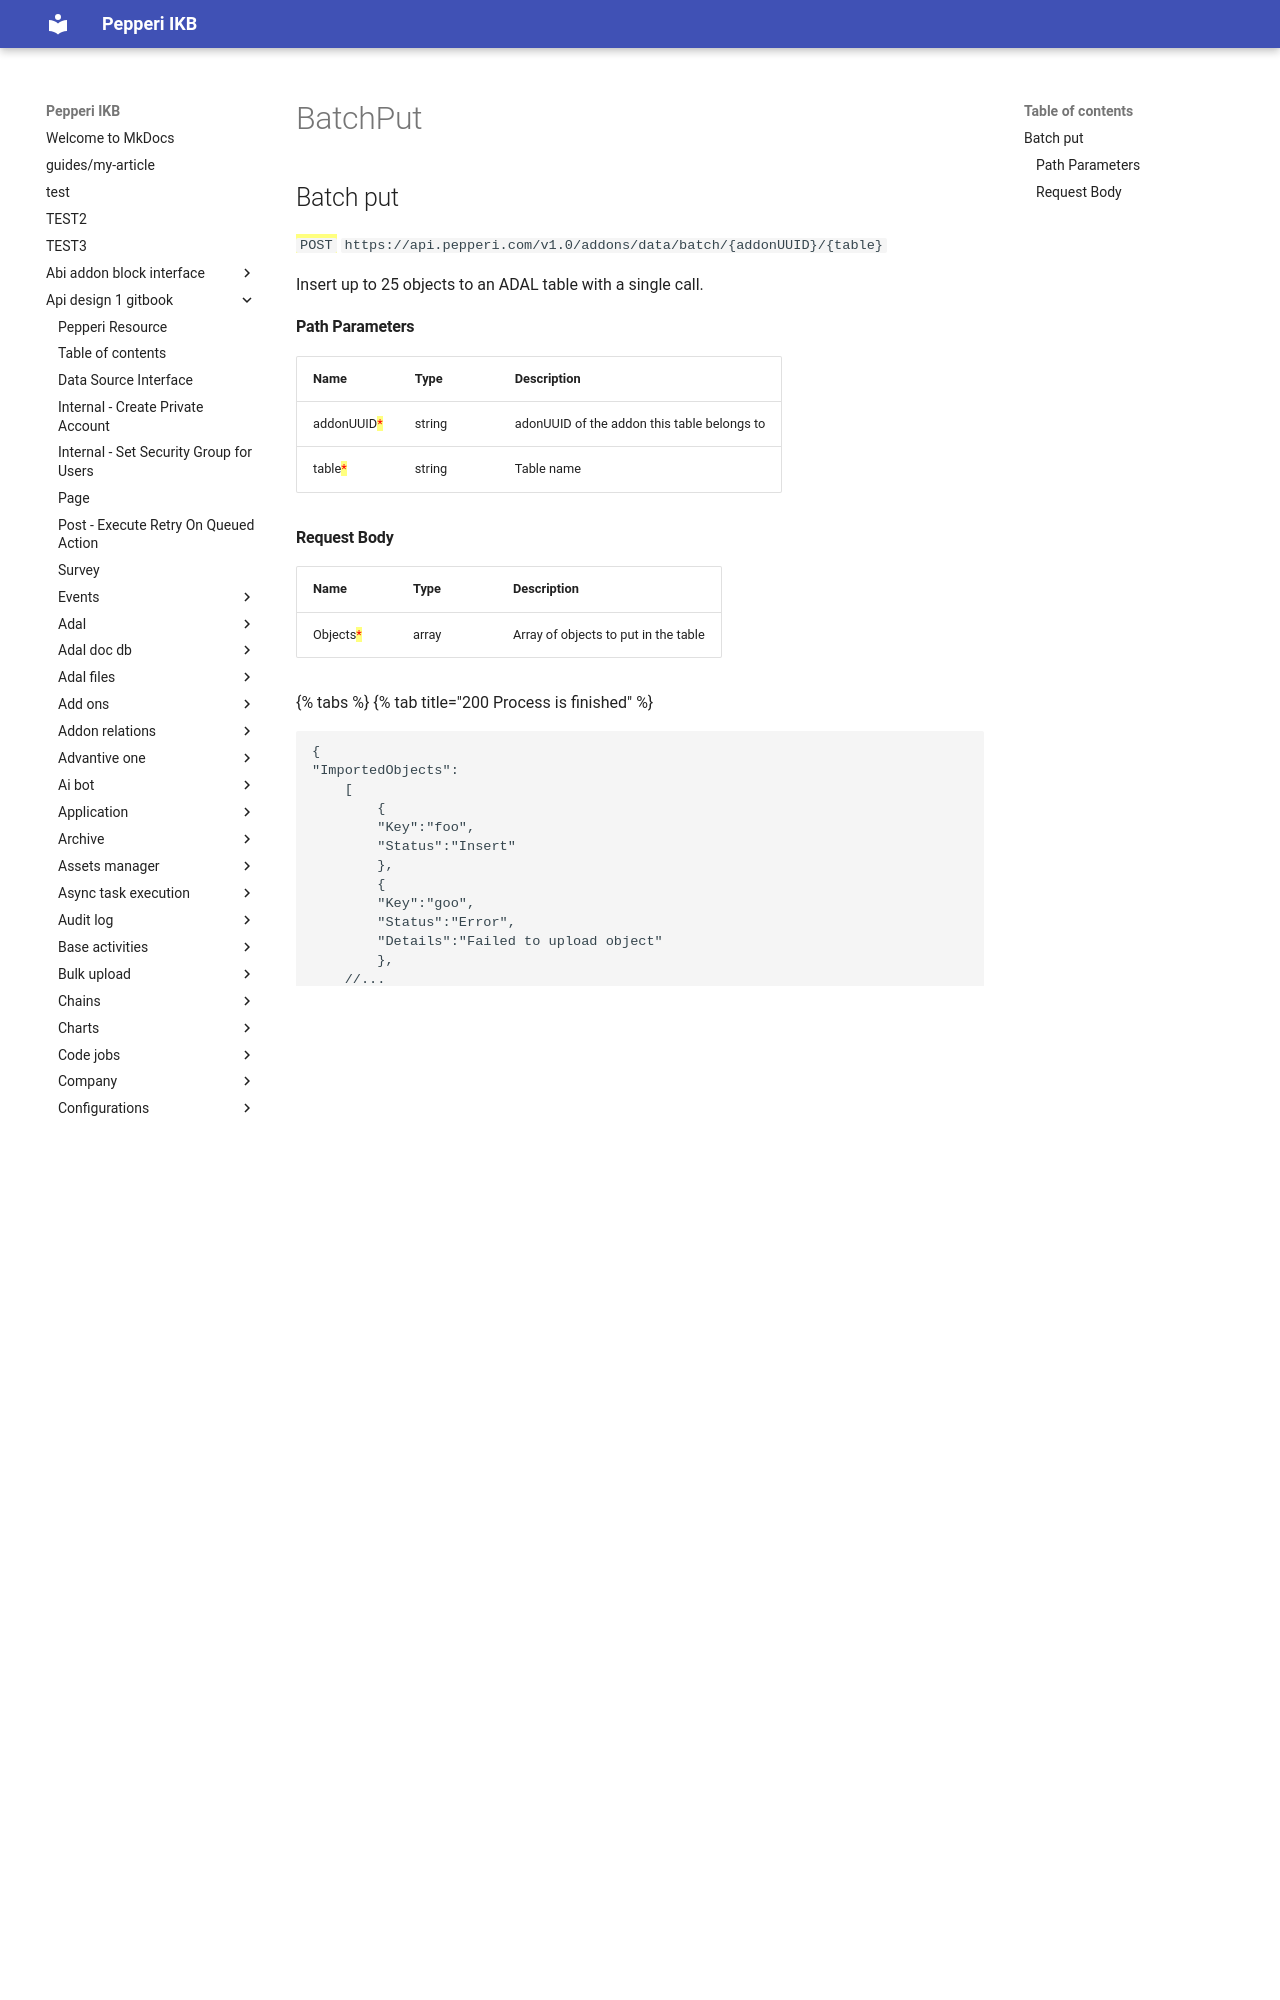

repository: AlinaSergeeva6/pepepri-docs · page: api-design-1-gitbook/internal/batch-put/index.html · generator: mkdocs

---
description: insert multiple objects to a table with a single call
---

# BatchPut

## &#x20;Batch put

<mark style="color:green;">`POST`</mark> `https://api.pepperi.com/v1.0/addons/data/batch/{addonUUID}/{table}`

Insert up to 25 objects to an ADAL table with a single call.<br>

#### Path Parameters

| Name                                        | Type   | Description                                 |
| ------------------------------------------- | ------ | ------------------------------------------- |
| addonUUID<mark style="color:red;">\*</mark> | string | adonUUID of the addon this table belongs to |
| table<mark style="color:red;">\*</mark>     | string | Table name                                  |
